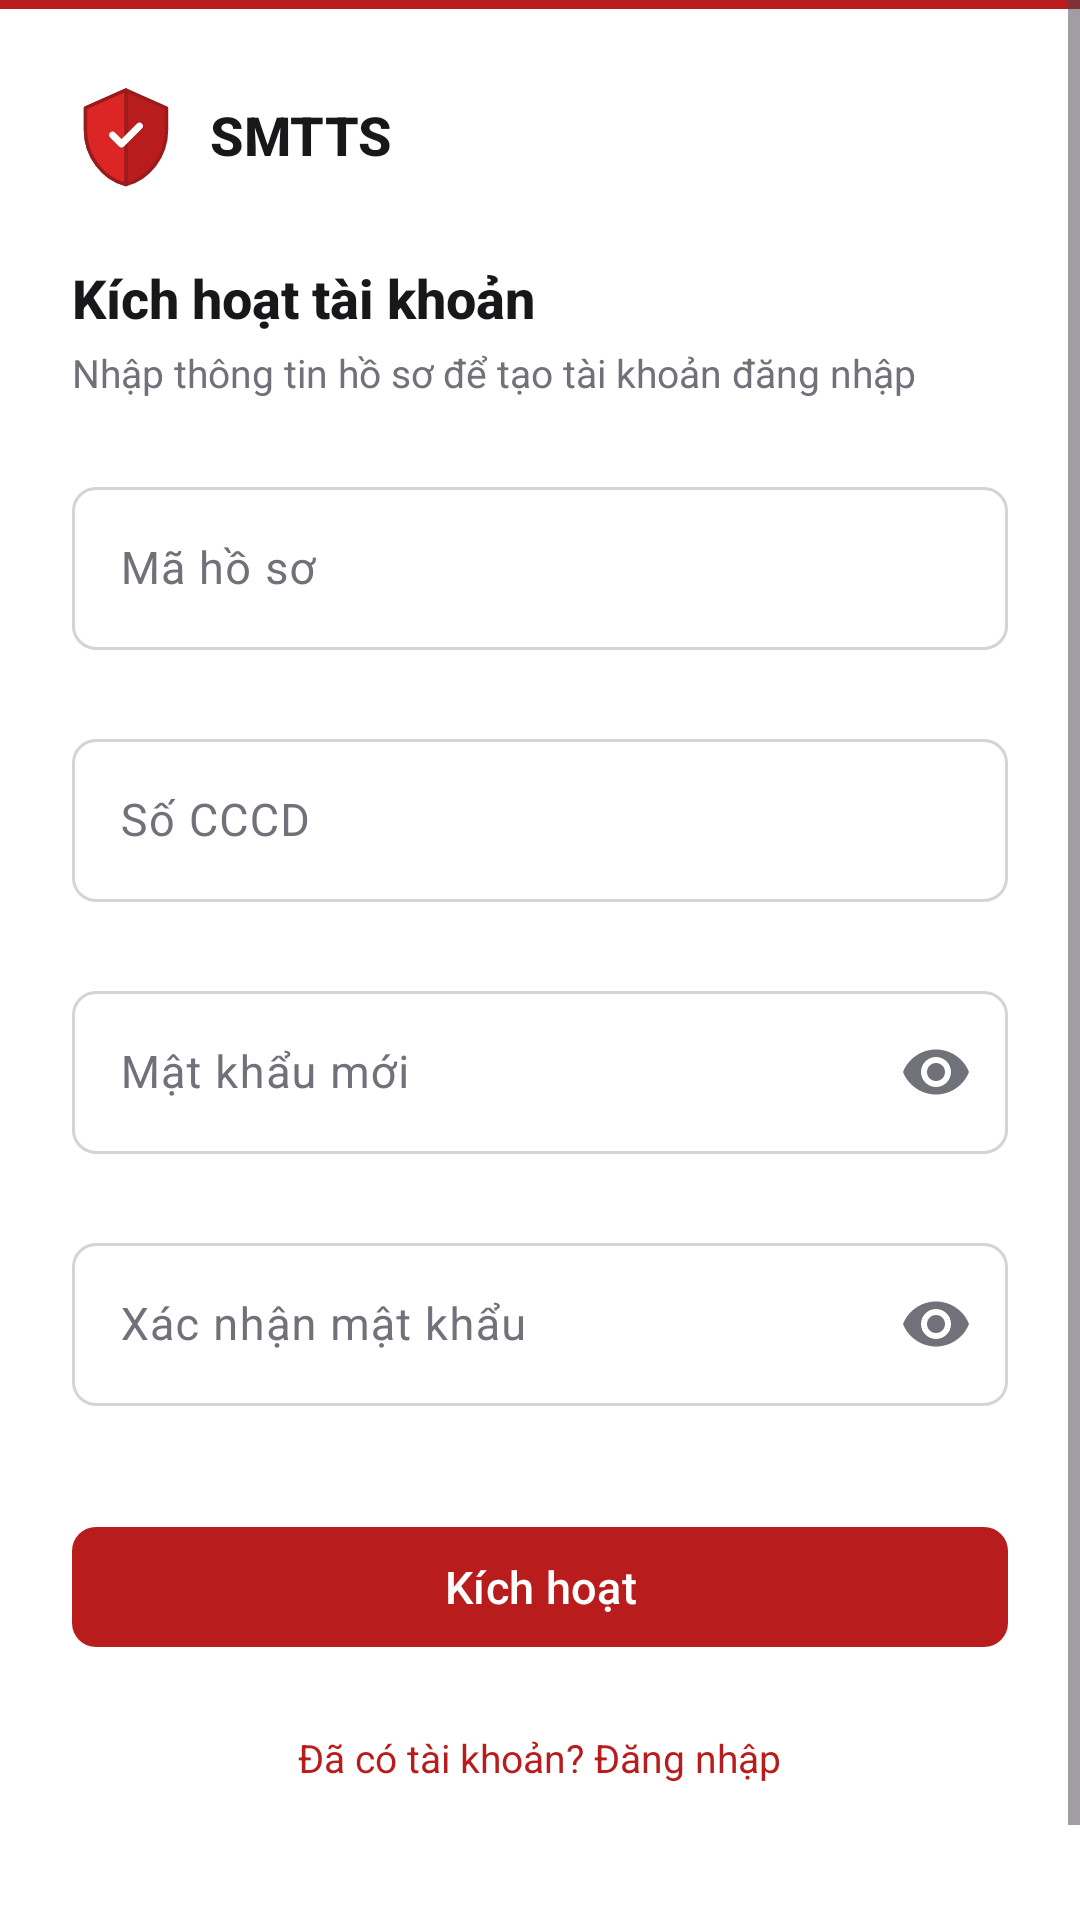

Reconstruct the res/layout file that produces this screen, plus the resources it refers to.
<!-- AndroidManifest.xml: application theme Theme.SMTTS -->
<!-- res/layout/activity_activation.xml -->
<?xml version="1.0" encoding="utf-8"?>
<ScrollView xmlns:android="http://schemas.android.com/apk/res/android"
    xmlns:app="http://schemas.android.com/apk/res-auto"
    xmlns:tools="http://schemas.android.com/tools"
    android:layout_width="match_parent"
    android:layout_height="match_parent"
    android:fillViewport="true"
    android:background="@color/white"
    tools:context=".ui.login.ActivationActivity">

    <androidx.constraintlayout.widget.ConstraintLayout
        android:layout_width="match_parent"
        android:layout_height="match_parent">

        
        <View
            android:id="@+id/accentBar"
            android:layout_width="0dp"
            android:layout_height="@dimen/accent_bar_height"
            android:background="@color/smtts_red_700"
            app:layout_constraintEnd_toEndOf="parent"
            app:layout_constraintStart_toStartOf="parent"
            app:layout_constraintTop_toTopOf="parent" />

        
        <LinearLayout
            android:id="@+id/formContainer"
            android:layout_width="0dp"
            android:layout_height="wrap_content"
            android:gravity="center_horizontal"
            android:orientation="vertical"
            android:paddingHorizontal="@dimen/form_padding_horizontal"
            android:paddingTop="@dimen/spacing_lg"
            android:paddingBottom="@dimen/spacing_lg"
            app:layout_constrainedWidth="true"
            app:layout_constraintBottom_toTopOf="@id/footerText"
            app:layout_constraintEnd_toEndOf="parent"
            app:layout_constraintStart_toStartOf="parent"
            app:layout_constraintTop_toBottomOf="@id/accentBar"
            app:layout_constraintVertical_bias="0.32"
            app:layout_constraintWidth_max="@dimen/form_max_width">

            
            <LinearLayout
                android:layout_width="wrap_content"
                android:layout_height="wrap_content"
                android:layout_gravity="start"
                android:layout_marginBottom="@dimen/spacing_lg"
                android:gravity="center_vertical"
                android:orientation="horizontal">

                <ImageView
                    android:layout_width="@dimen/logo_size"
                    android:layout_height="@dimen/logo_size"
                    android:contentDescription="@string/brand_name"
                    android:src="@drawable/ic_shield" />

                <TextView
                    android:layout_width="wrap_content"
                    android:layout_height="wrap_content"
                    android:layout_marginStart="10dp"
                    android:fontFamily="sans-serif-medium"
                    android:text="@string/brand_name"
                    android:textColor="@color/smtts_zinc_900"
                    android:textSize="@dimen/text_lg"
                    android:textStyle="bold" />
            </LinearLayout>

            
            <TextView
                android:layout_width="match_parent"
                android:layout_height="wrap_content"
                android:fontFamily="sans-serif-medium"
                android:text="@string/activate_title"
                android:textColor="@color/smtts_zinc_900"
                android:textSize="@dimen/text_lg"
                android:textStyle="bold" />

            
            <TextView
                android:layout_width="match_parent"
                android:layout_height="wrap_content"
                android:layout_marginTop="@dimen/spacing_xs"
                android:layout_marginBottom="@dimen/spacing_lg"
                android:text="@string/activate_subtitle"
                android:textColor="@color/smtts_zinc_500"
                android:textSize="@dimen/text_sm" />

            
            <com.google.android.material.textfield.TextInputLayout
                android:id="@+id/tilSubjectCode"
                style="@style/Widget.SMTTS.TextInputLayout"
                android:layout_width="match_parent"
                android:layout_height="wrap_content"
                android:hint="@string/activate_subject_code_label"
                app:errorEnabled="true">

                <com.google.android.material.textfield.TextInputEditText
                    android:id="@+id/etSubjectCode"
                    android:layout_width="match_parent"
                    android:layout_height="wrap_content"
                    android:imeOptions="actionNext"
                    android:inputType="text"
                    android:maxLines="1"
                    android:textAllCaps="true"
                    android:textColor="@color/smtts_zinc_900"
                    android:textSize="@dimen/text_base"
                    tools:hint="@string/activate_subject_code_hint" />
            </com.google.android.material.textfield.TextInputLayout>

            
            <com.google.android.material.textfield.TextInputLayout
                android:id="@+id/tilCccd"
                style="@style/Widget.SMTTS.TextInputLayout"
                android:layout_width="match_parent"
                android:layout_height="wrap_content"
                android:layout_marginTop="@dimen/spacing_xs"
                android:hint="@string/activate_cccd_label"
                app:errorEnabled="true">

                <com.google.android.material.textfield.TextInputEditText
                    android:id="@+id/etCccd"
                    android:layout_width="match_parent"
                    android:layout_height="wrap_content"
                    android:imeOptions="actionNext"
                    android:inputType="number"
                    android:maxLength="12"
                    android:maxLines="1"
                    android:textColor="@color/smtts_zinc_900"
                    android:textSize="@dimen/text_base"
                    tools:hint="@string/activate_cccd_hint" />
            </com.google.android.material.textfield.TextInputLayout>

            
            <com.google.android.material.textfield.TextInputLayout
                android:id="@+id/tilPassword"
                style="@style/Widget.SMTTS.TextInputLayout"
                android:layout_width="match_parent"
                android:layout_height="wrap_content"
                android:layout_marginTop="@dimen/spacing_xs"
                android:hint="@string/activate_password_label"
                app:endIconMode="password_toggle"
                app:errorEnabled="true">

                <com.google.android.material.textfield.TextInputEditText
                    android:id="@+id/etPassword"
                    android:layout_width="match_parent"
                    android:layout_height="wrap_content"
                    android:imeOptions="actionNext"
                    android:inputType="textPassword"
                    android:maxLines="1"
                    android:textColor="@color/smtts_zinc_900"
                    android:textSize="@dimen/text_base"
                    tools:hint="@string/activate_password_hint" />
            </com.google.android.material.textfield.TextInputLayout>

            
            <com.google.android.material.textfield.TextInputLayout
                android:id="@+id/tilConfirmPassword"
                style="@style/Widget.SMTTS.TextInputLayout"
                android:layout_width="match_parent"
                android:layout_height="wrap_content"
                android:layout_marginTop="@dimen/spacing_xs"
                android:hint="@string/activate_confirm_password_label"
                app:endIconMode="password_toggle"
                app:errorEnabled="true">

                <com.google.android.material.textfield.TextInputEditText
                    android:id="@+id/etConfirmPassword"
                    android:layout_width="match_parent"
                    android:layout_height="wrap_content"
                    android:imeOptions="actionDone"
                    android:inputType="textPassword"
                    android:maxLines="1"
                    android:textColor="@color/smtts_zinc_900"
                    android:textSize="@dimen/text_base"
                    tools:hint="@string/activate_confirm_password_hint" />
            </com.google.android.material.textfield.TextInputLayout>

            
            <com.google.android.material.button.MaterialButton
                android:id="@+id/btnActivate"
                style="@style/Widget.SMTTS.Button.Login"
                android:layout_width="match_parent"
                android:layout_height="@dimen/button_height"
                android:layout_marginTop="@dimen/spacing_md"
                android:text="@string/activate_submit" />

            
            <TextView
                android:id="@+id/tvLoginLink"
                android:layout_width="wrap_content"
                android:layout_height="wrap_content"
                android:layout_gravity="center"
                android:layout_marginTop="@dimen/spacing_md"
                android:paddingVertical="@dimen/spacing_sm"
                android:text="@string/activate_login_link"
                android:textColor="@color/smtts_red_700"
                android:textSize="@dimen/text_sm" />

        </LinearLayout>

        
        <TextView
            android:id="@+id/footerText"
            android:layout_width="0dp"
            android:layout_height="wrap_content"
            android:gravity="center"
            android:paddingVertical="@dimen/spacing_md"
            android:text="@string/footer_copyright"
            android:textColor="@color/smtts_zinc_500"
            android:textSize="@dimen/text_xs"
            app:layout_constraintBottom_toBottomOf="parent"
            app:layout_constraintEnd_toEndOf="parent"
            app:layout_constraintStart_toStartOf="parent" />

    </androidx.constraintlayout.widget.ConstraintLayout>
</ScrollView>
<!-- resources referenced by this layout -->
<resources>
  <color name="smtts_red_700">#B91C1C</color>
  <color name="smtts_zinc_500">#71717A</color>
  <color name="smtts_zinc_900">#18181B</color>
  <color name="white">#FFFFFFFF</color>
  <dimen name="accent_bar_height">3dp</dimen>
  <dimen name="button_height">48dp</dimen>
  <dimen name="form_max_width">380dp</dimen>
  <dimen name="form_padding_horizontal">24dp</dimen>
  <dimen name="logo_size">36dp</dimen>
  <dimen name="spacing_lg">24dp</dimen>
  <dimen name="spacing_md">16dp</dimen>
  <dimen name="spacing_sm">8dp</dimen>
  <dimen name="spacing_xs">4dp</dimen>
  <dimen name="text_base">15sp</dimen>
  <dimen name="text_lg">18sp</dimen>
  <dimen name="text_sm">13sp</dimen>
  <dimen name="text_xs">11sp</dimen>
  <!-- drawable ic_shield (drawable) -->
  <vector xmlns:android="http://schemas.android.com/apk/res/android"
      android:width="48dp"
      android:height="48dp"
      android:viewportWidth="48"
      android:viewportHeight="48">
      
      <path
          android:pathData="M24,4L6,12V22C6,33.1 13.68,43.48 24,46C34.32,43.48 42,33.1 42,22V12L24,4Z"
          android:fillColor="#B91C1C"
          android:strokeColor="#991B1B"
          android:strokeWidth="1.5"
          android:strokeLineJoin="round" />
      
      <path
          android:pathData="M24,4L6,12V22C6,33.1 13.68,43.48 24,46V4Z"
          android:fillColor="#DC2626"
          android:strokeColor="#991B1B"
          android:strokeWidth="1.5"
          android:strokeLineJoin="round" />
      
      <path
          android:pathData="M18,24L22,28L30,20"
          android:strokeColor="#FFFFFF"
          android:strokeWidth="3"
          android:strokeLineCap="round"
          android:strokeLineJoin="round"
          android:fillColor="@android:color/transparent" />
  </vector>
  <string name="activate_cccd_hint">Nhập 12 chữ số CCCD</string>
  <string name="activate_cccd_label">Số CCCD</string>
  <string name="activate_confirm_password_hint">Nhập lại mật khẩu</string>
  <string name="activate_confirm_password_label">Xác nhận mật khẩu</string>
  <string name="activate_login_link">Đã có tài khoản? Đăng nhập</string>
  <string name="activate_password_hint">Tối thiểu 8 ký tự</string>
  <string name="activate_password_label">Mật khẩu mới</string>
  <string name="activate_subject_code_hint">VD: HS-2026-0001</string>
  <string name="activate_subject_code_label">Mã hồ sơ</string>
  <string name="activate_submit">Kích hoạt</string>
  <string name="activate_subtitle">Nhập thông tin hồ sơ để tạo tài khoản đăng nhập</string>
  <string name="activate_title">Kích hoạt tài khoản</string>
  <string name="brand_name">SMTTS</string>
  <string name="footer_copyright">© 2026 SMTTS</string>
  <style name="Widget.SMTTS.Button.Login" parent="Widget.Material3.Button">
          <item name="android:textAllCaps">false</item>
          <item name="android:textSize">15sp</item>
          <item name="cornerRadius">8dp</item>
          <item name="android:minHeight">48dp</item>
          <item name="backgroundTint">@color/smtts_red_700</item>
      </style>
  <style name="Widget.SMTTS.TextInputLayout" parent="Widget.Material3.TextInputLayout.OutlinedBox">
          <item name="boxCornerRadiusTopStart">8dp</item>
          <item name="boxCornerRadiusTopEnd">8dp</item>
          <item name="boxCornerRadiusBottomStart">8dp</item>
          <item name="boxCornerRadiusBottomEnd">8dp</item>
          <item name="hintTextColor">@color/smtts_red_700</item>
      </style>
  <style name="Theme.SMTTS" parent="Base.Theme.SMTTS" />
  <color name="smtts_red_100">#FEE2E2</color>
  <color name="smtts_red_900">#7F1D1D</color>
  <color name="smtts_zinc_300">#D4D4D8</color>
  <color name="smtts_zinc_200">#E4E4E7</color>
</resources>
